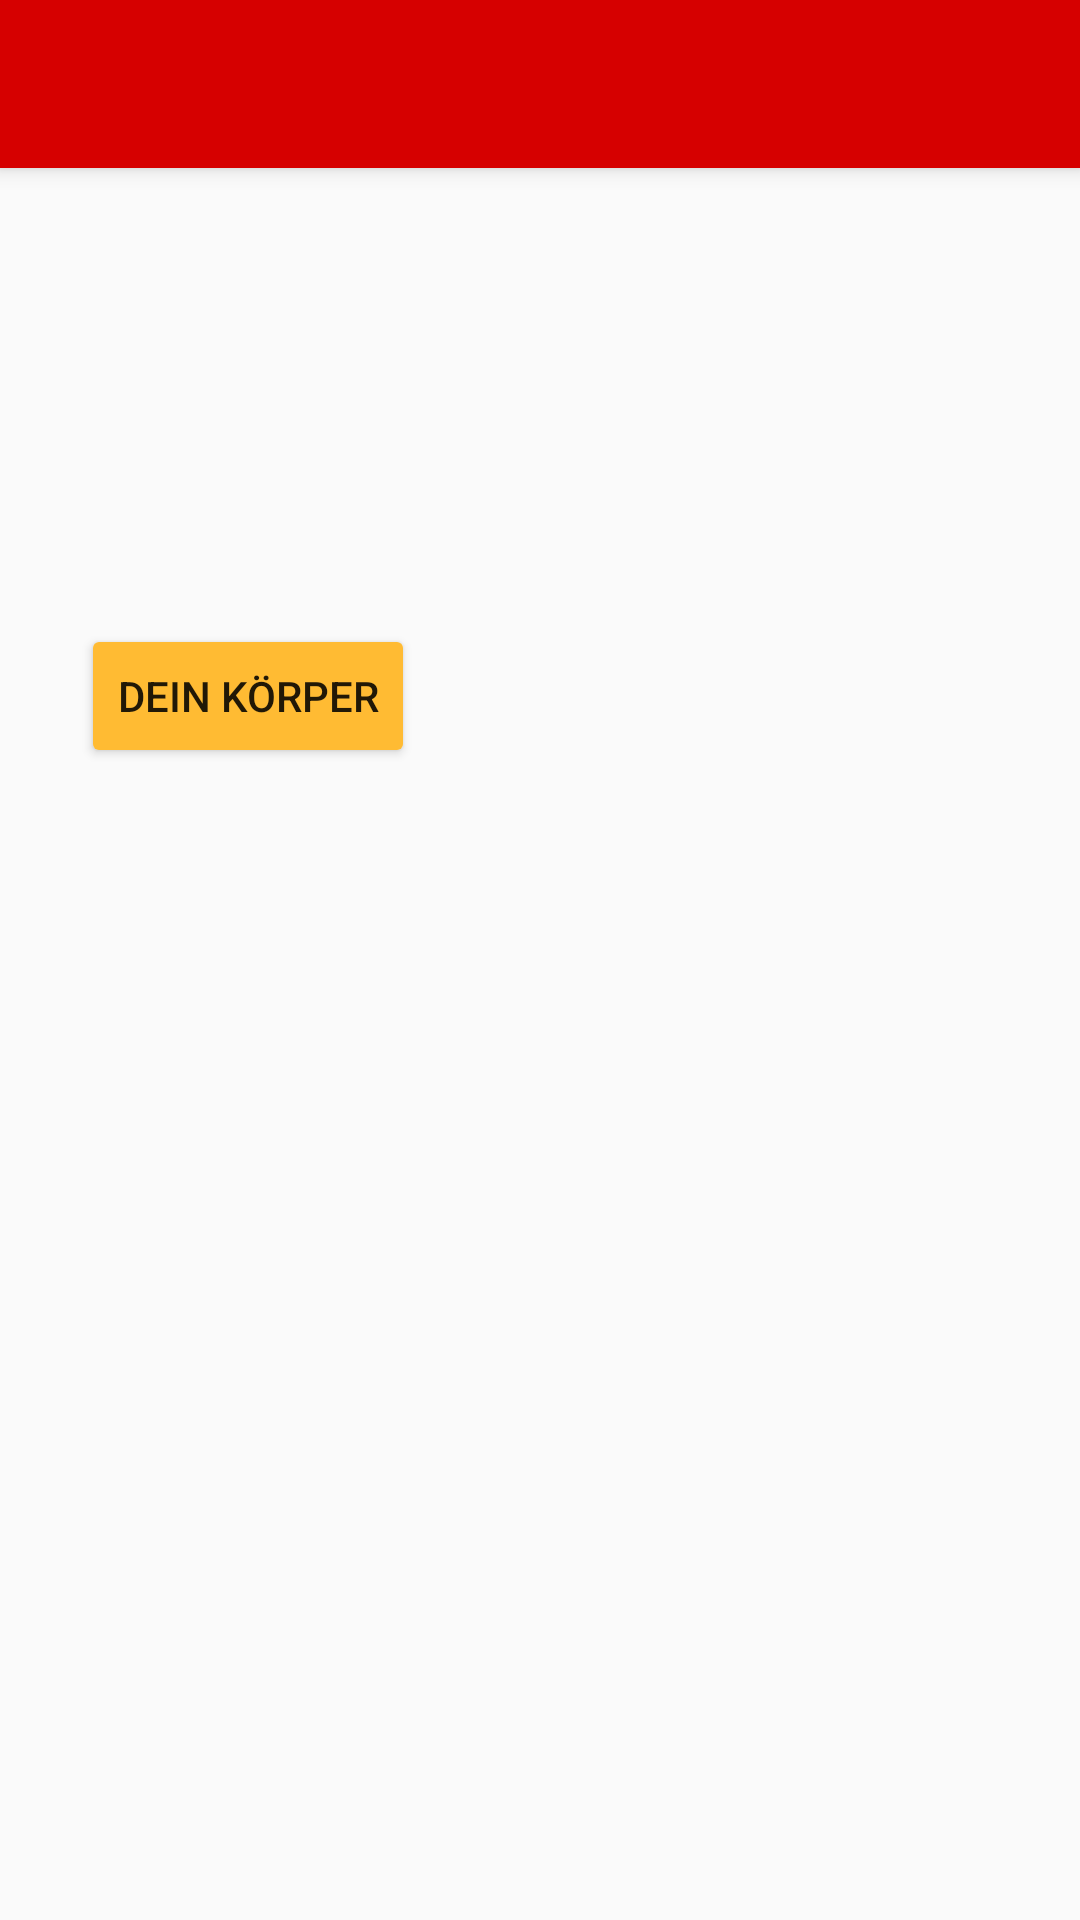

Android layout source for this screen:
<!-- AndroidManifest.xml: application theme AppTheme -->
<!-- res/layout/activity_main.xml -->
<?xml version="1.0" encoding="utf-8"?>
<RelativeLayout xmlns:android="http://schemas.android.com/apk/res/android"
    xmlns:tools="http://schemas.android.com/tools"
    android:layout_width="fill_parent"
    android:layout_height="fill_parent"
    xmlns="http://schemas.android.com/apk/res-auto"
    android:paddingBottom="0dp"
    android:paddingLeft="0dp"
    android:paddingRight="0dp"
    android:paddingTop="0dp"
    tools:context="example.firstaid.MainActivity"
    android:theme="@style/Theme.AppCompat.Light.NoActionBar">

    <android.support.v7.widget.Toolbar
        android:id="@+id/my_toolbar"
        android:layout_width="match_parent"
        android:layout_height="?attr/actionBarSize"
        android:background="#D60000"
        android:elevation="4dp"
        android:theme="@style/ThemeOverlay.AppCompat.ActionBar"
        android:popupTheme="@style/ThemeOverlay.AppCompat.Light"
        android:layout_alignParentTop="true"
        android:layout_alignParentEnd="false"
        android:layout_marginLeft="0dp"
        android:layout_marginTop="0dp"
        android:layout_marginRight="0dp"
        android:layout_marginBottom="0dp"
        android:layout_marginStart="0dp"
        android:layout_marginEnd="0dp" />

    <Button
        android:id="@+id/body"
        android:layout_width="wrap_content"
        android:layout_height="wrap_content"
        android:layout_alignParentLeft="true"
        android:layout_alignParentStart="true"
        android:layout_below="@+id/my_toolbar"
        android:layout_marginLeft="27dp"
        android:layout_marginStart="27dp"
        android:layout_marginTop="152dp"
        android:backgroundTint="@android:color/holo_orange_light"
        android:elevation="0dp"
        android:text="Dein Körper"
        android:visibility="visible" />

</RelativeLayout>
<!-- resources referenced by this layout -->
<resources>
  <style name="AppTheme" parent="Theme.AppCompat.Light.DarkActionBar">
          
          <item name="colorPrimary">@color/colorPrimary</item>
          <item name="colorPrimaryDark">@color/colorPrimaryDark</item>
          <item name="colorAccent">@color/colorAccent</item>
          <item name="windowActionBar">false</item>
          <item name="windowNoTitle">true</item>
      </style>
  <!-- not gathered from this repository: default colours our renderer supplied (Android Studio template values) -->
  <color name="colorPrimary">#FF6200EE</color>
  <color name="colorPrimaryDark">#FF3700B3</color>
  <color name="colorAccent">#FF03DAC5</color>
</resources>
